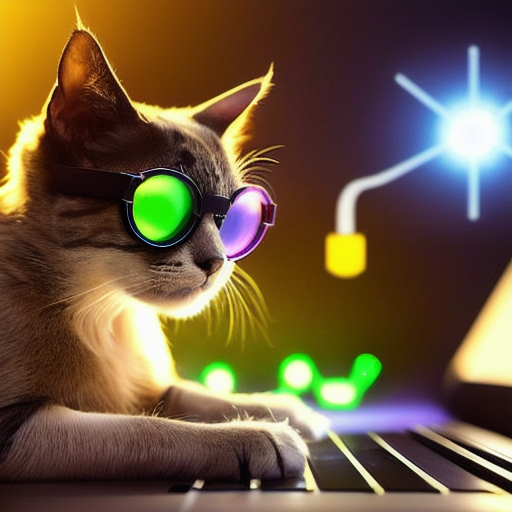
Generation parameters embedded in this image by AUTOMATIC1111 Stable Diffusion web UI or a fork of it (Forge, ...) (PNG 'parameters' text chunk):
a cat with hippie glasses, programming, typing on keyboard, hacker, cinematic light, dynamic light
Negative prompt: easynegative
Steps: 20, Sampler: DPM++ 2M Karras, CFG scale: 7, Seed: 4147946146, Size: 512x512, Model hash: e04b020012, Model: RPG